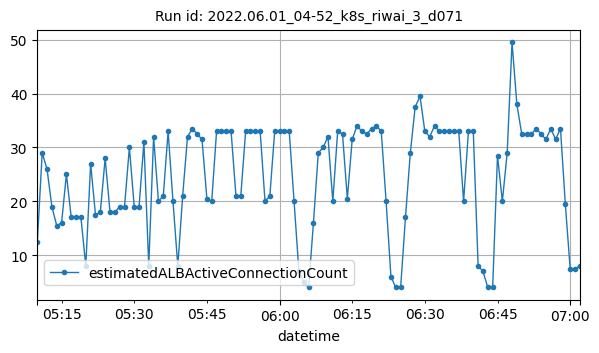

The file beside this chart, header and first rows:
datetime, estimatedALBActiveConnectionCount
2022-06-01T05:10:00Z, 12.5
2022-06-01T05:11:00Z, 29
2022-06-01T05:12:00Z, 26
2022-06-01T05:13:00Z, 19
2022-06-01T05:14:00Z, 15.5
2022-06-01T05:15:00Z, 16
2022-06-01T05:16:00Z, 25
2022-06-01T05:17:00Z, 17
2022-06-01T05:18:00Z, 17
2022-06-01T05:19:00Z, 17
2022-06-01T05:20:00Z, 8
2022-06-01T05:21:00Z, 27
2022-06-01T05:22:00Z, 17.5
2022-06-01T05:23:00Z, 18
2022-06-01T05:24:00Z, 28
2022-06-01T05:25:00Z, 18
2022-06-01T05:26:00Z, 18
2022-06-01T05:27:00Z, 19
2022-06-01T05:28:00Z, 19
2022-06-01T05:29:00Z, 30
2022-06-01T05:30:00Z, 19
2022-06-01T05:31:00Z, 19
2022-06-01T05:32:00Z, 31
2022-06-01T05:33:00Z, 8
2022-06-01T05:34:00Z, 32
2022-06-01T05:35:00Z, 20
2022-06-01T05:36:00Z, 21
2022-06-01T05:37:00Z, 33
2022-06-01T05:38:00Z, 20
2022-06-01T05:39:00Z, 8
2022-06-01T05:40:00Z, 21
2022-06-01T05:41:00Z, 32
2022-06-01T05:42:00Z, 33.5
2022-06-01T05:43:00Z, 32.5
2022-06-01T05:44:00Z, 31.5
2022-06-01T05:45:00Z, 20.5
2022-06-01T05:46:00Z, 20
2022-06-01T05:47:00Z, 33
2022-06-01T05:48:00Z, 33
2022-06-01T05:49:00Z, 33
2022-06-01T05:50:00Z, 33
2022-06-01T05:51:00Z, 21
2022-06-01T05:52:00Z, 21
2022-06-01T05:53:00Z, 33
2022-06-01T05:54:00Z, 33
2022-06-01T05:55:00Z, 33
2022-06-01T05:56:00Z, 33
2022-06-01T05:57:00Z, 20
2022-06-01T05:58:00Z, 21
2022-06-01T05:59:00Z, 33
2022-06-01T06:00:00Z, 33
2022-06-01T06:01:00Z, 33
2022-06-01T06:02:00Z, 33
2022-06-01T06:03:00Z, 20
2022-06-01T06:04:00Z, 7
2022-06-01T06:05:00Z, 5
2022-06-01T06:06:00Z, 4
2022-06-01T06:07:00Z, 16
2022-06-01T06:08:00Z, 29
2022-06-01T06:09:00Z, 30
... 53 more rows
